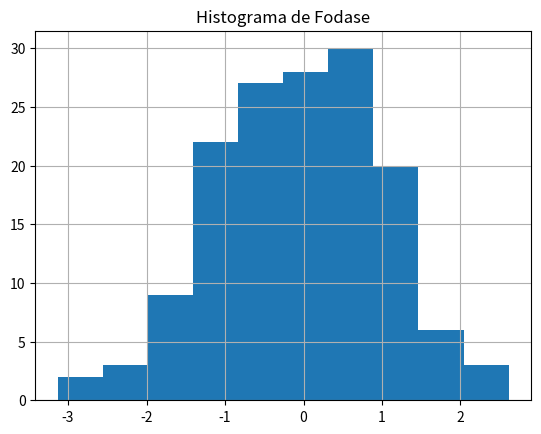

The script that saved this image:
# %%
print("Acordei as 6AM com meu cachorro na cama...")

print("Levantei e tomei café com pao na chapa!")

print("Trabalhei fazendo live e fine tuning de modelos...")

print("Preparei o almoço e comi em familia.")

print("Trabalhei a tarde toda e banhei-me.")

print("Cheguei para a aula!")


# %%

import matplotlib.pylab as plt
import numpy as np

x = np.random.normal(size=150)

plt.hist(x)
plt.grid(True)
plt.title("Histograma de Fodase")
